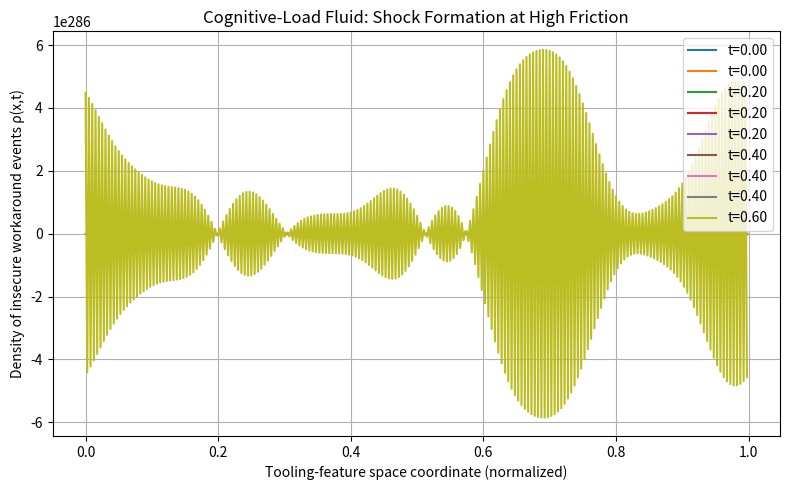

Generate this figure with matplotlib:
# ---------------------------------------------------------------------------
# OMEGA PROTOCOL - ALL RIGHTS RESERVED
# Copyright (c) 2026 Jacob M. (jake.s.dev1991@gmail.com | 217-799-8720)
# Usage restricted to academic research and review only. No monetization.
# See LICENSE.txt for full terms.
# ---------------------------------------------------------------------------
#!/usr/bin/env python3
"""
CognitiveLoadShock.py
Simulates cognitive load as a 1D compressible fluid with a friction source term.
Shows shock formation when friction exceeds a critical threshold.
"""
import numpy as np
import matplotlib.pyplot as plt

# Parameters
L = 1.0                # Normalized domain length (dimensionless)
N = 400                # Number of cells
dx = L / N
u = 1.0                # Drift velocity toward low-friction tools (dimensionless)
cfl = 0.5              # CFL number
dt = cfl * dx / u      # Timestep
T = 0.6                # Final simulation time
Nt = int(T / dt)

# Friction source term: Gaussian bump representing a "clunky vault UI"
def friction_profile(x, t):
    # Friction peaks at x=0.5, ramps up after t=0.1
    bump = np.exp(-((x - 0.5) / 0.05)**2)
    return 5.0 * bump * np.heaviside(t - 0.1, 0.5)

# Initialize density (small baseline + noise)
rho = np.ones(N) * 0.2 + 0.02 * np.random.randn(N)

# Periodic boundary helpers
def periodic_index(i):
    return (i + N) % N

# Upwind flux (simple but captures shock)
def upwind_flux(rho):
    flux = np.zeros(N)
    for i in range(N):
        # Upwind: flux out of cell i is u*rho[i] if u>0
        flux[i] = u * rho[i]
    return flux

# Time-stepping loop
times = [0.0, 0.2, 0.4, 0.6]
snapshots = []

for n in range(Nt):
    t = n * dt
    
    # Compute source term
    S = np.array([friction_profile(x, t) for x in np.linspace(0, L, N, endpoint=False)])
    
    # Upwind flux
    flux = upwind_flux(rho)
    
    # Update: conservative form + source
    rho_new = rho.copy()
    for i in range(N):
        # Flux divergence (periodic)
        div_flux = (flux[i] - flux[periodic_index(i - 1)]) / dx
        rho_new[i] = rho[i] - dt * div_flux + dt * S[i]
    
    # Artificial viscosity to stabilize shock (minimal, just enough)
    nu = 0.005
    rho_new += nu * dt / dx**2 * (np.roll(rho, -1) - 2*rho + np.roll(rho, 1))
    
    rho = rho_new
    
    # Store snapshots at requested times
    if any(np.isclose(t, times, atol=dt)):
        snapshots.append((t, rho.copy()))

# Plotting
fig, ax = plt.subplots(figsize=(8,5))
for t, r in snapshots:
    ax.plot(np.linspace(0, L, N, endpoint=False), r, label=f"t={t:.2f}")

ax.set_xlabel("Tooling‑feature space coordinate (normalized)")
ax.set_ylabel("Density of insecure workaround events ρ(x,t)")
ax.set_title("Cognitive‑Load Fluid: Shock Formation at High Friction")
ax.legend()
ax.grid(True)
plt.tight_layout()
plt.show()

# Shock diagnostic: compute gradient magnitude to locate shock front
grad = np.abs(np.gradient(rho, dx))
shock_idx = np.argmax(grad)
shock_strength = grad[shock_idx]
print(f"Shock location (approx): x={shock_idx*dx:.3f}, strength={shock_strength:.2f}")
